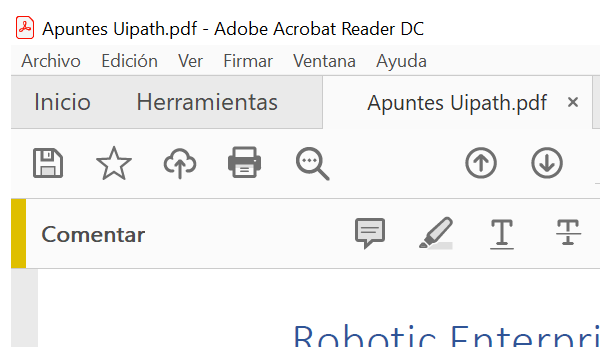
Task: Escribir un texto en notepad. Este proyecto será subido a Orchestrator
Workflow: PDF

Step 1 [try]: Open Apuntes UiPath on the element in window 'Apuntes Uipath.pdf - Adobe Acrobat Reader DC' (acrord32.exe)

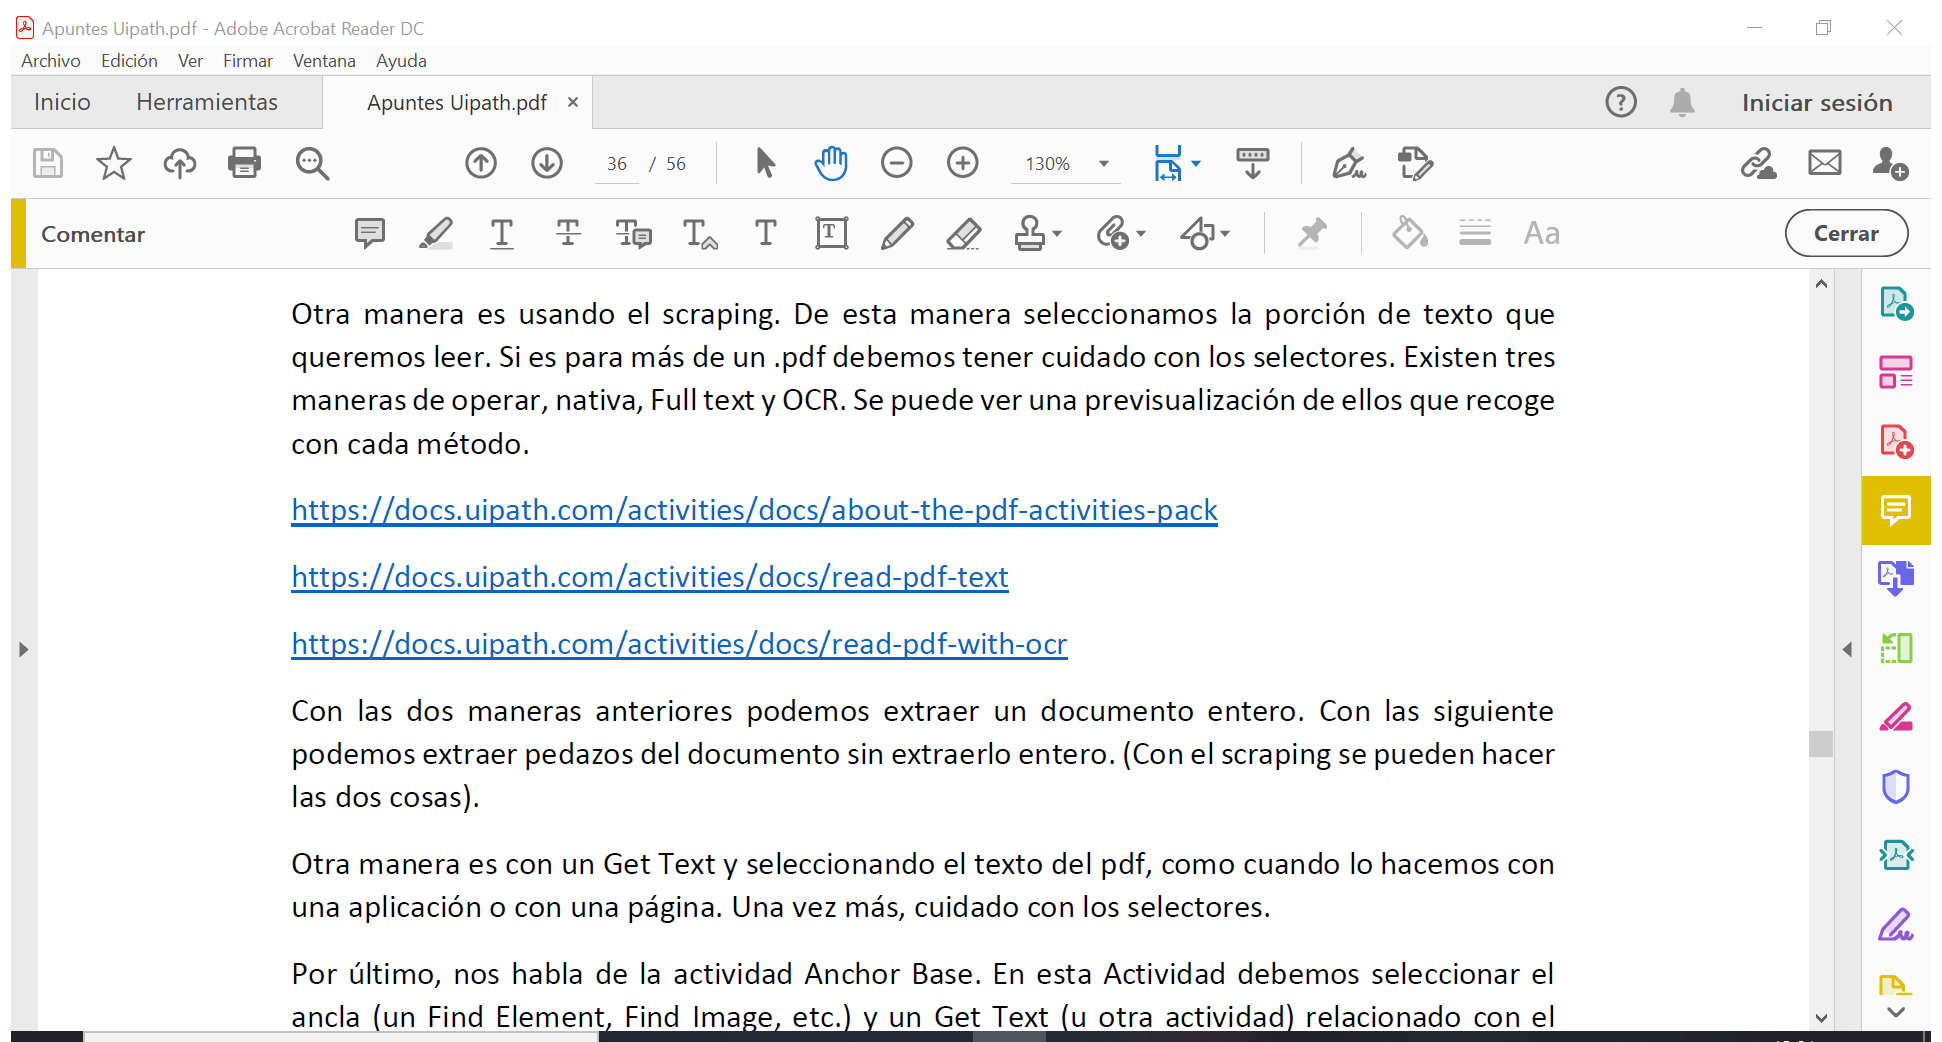
Step 2 [try]: Attach Window 'ApuntesUiPath' on the element in window 'Apuntes Uipath.pdf - Adobe Acrobat Reader DC' (acrord32.exe)

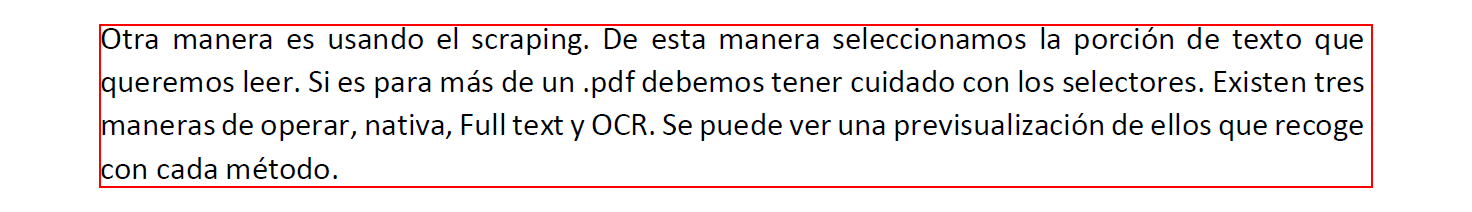
Step 3 [try]: get-text from the text 'Otra manera es usando el scraping. De esta manera seleccionamos *' in window 'AVScrolledPageView'

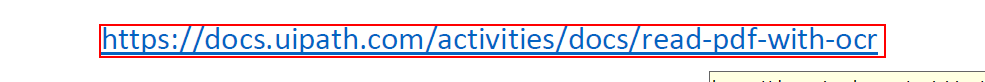
Step 4: get-text from the text in window 'AVScrolledPageView'